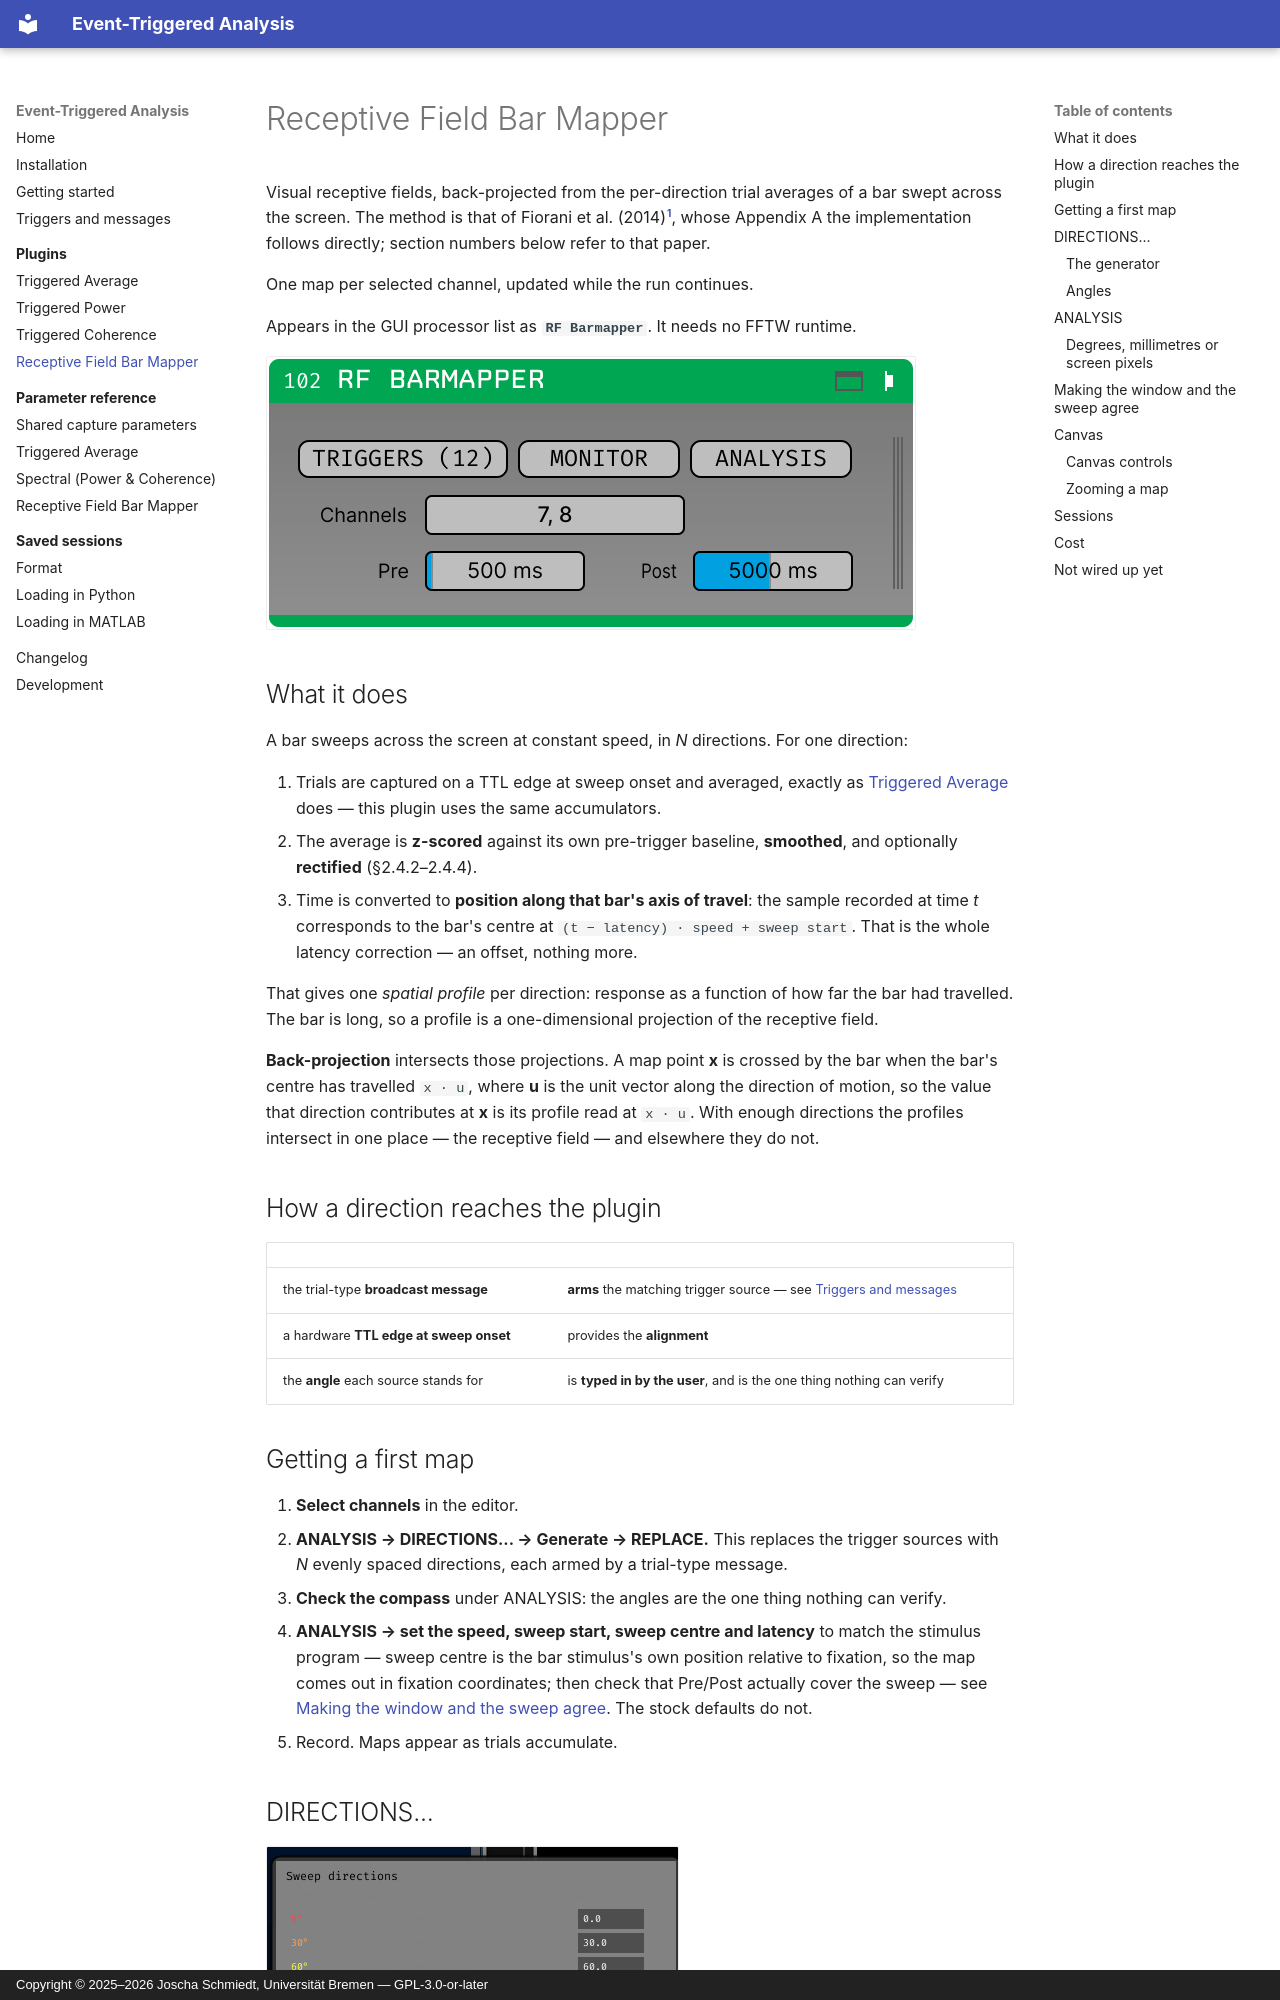

repository: brain-bremen/event-triggered-analysis · page: plugins/receptive-field-mapper/index.html · generator: mkdocs · copyright: Copyright © 2025–2026 Joscha Schmiedt, Universität Bremen — GPL-3.0-or-later

# Receptive Field Bar Mapper

Visual receptive fields, back-projected from the per-direction trial averages of a bar
swept across the screen. The method is that of Fiorani et al. (2014)[^fiorani], whose
Appendix A the implementation follows directly; section numbers below refer to that
paper.

One map per selected channel, updated while the run continues.

Appears in the GUI processor list as **`RF Barmapper`**. It needs no FFTW runtime.

[^fiorani]: Fiorani, Azzi, Soares & Gattass (2014), *Automatic mapping of visual cortex
receptive fields: a fast and precise algorithm*, J. Neurosci. Methods 221, 112–126.

![Receptive Field Bar Mapper: the editor](../assets/screenshots/rf-editor.png)

## What it does

A bar sweeps across the screen at constant speed, in *N* directions. For one direction:

1. Trials are captured on a TTL edge at sweep onset and averaged, exactly as
   [Triggered Average](triggered-average.md) does — this plugin uses the same
   accumulators.
2. The average is **z-scored** against its own pre-trigger baseline, **smoothed**, and
   optionally **rectified** (§2.4.2–2.4.4).
3. Time is converted to **position along that bar's axis of travel**: the sample recorded
   at time *t* corresponds to the bar's centre at
   `(t − latency) · speed + sweep start`. That is the whole latency correction — an
   offset, nothing more.

That gives one *spatial profile* per direction: response as a function of how far the bar
had travelled. The bar is long, so a profile is a one-dimensional projection of the
receptive field.

**Back-projection** intersects those projections. A map point **x** is crossed by the bar
when the bar's centre has travelled `x · u`, where **u** is the unit vector along the
direction of motion, so the value that direction contributes at **x** is its profile read
at `x · u`. With enough directions the profiles intersect in one place — the receptive
field — and elsewhere they do not.

## How a direction reaches the plugin

| | |
|---|---|
| the trial-type **broadcast message** | **arms** the matching trigger source — see [Triggers and messages](../triggers.md) |
| a hardware **TTL edge at sweep onset** | provides the **alignment** |
| the **angle** each source stands for | is **typed in by the user**, and is the one thing nothing can verify |
